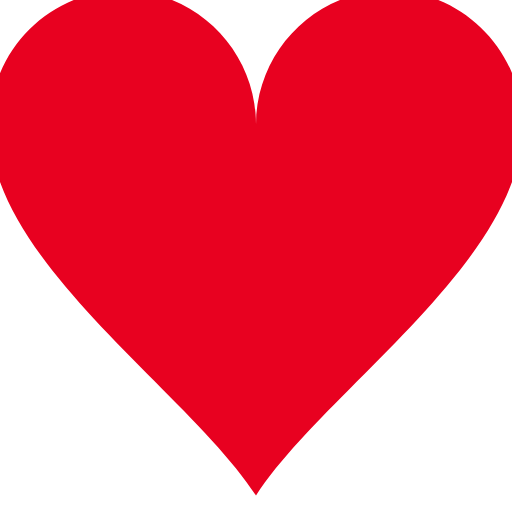
t = 0.00 s
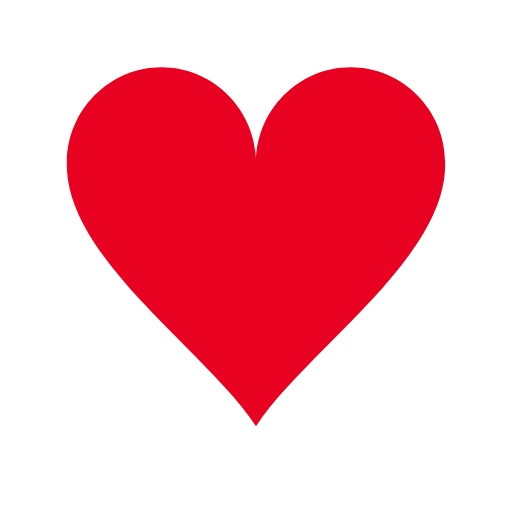
t = 0.15 s
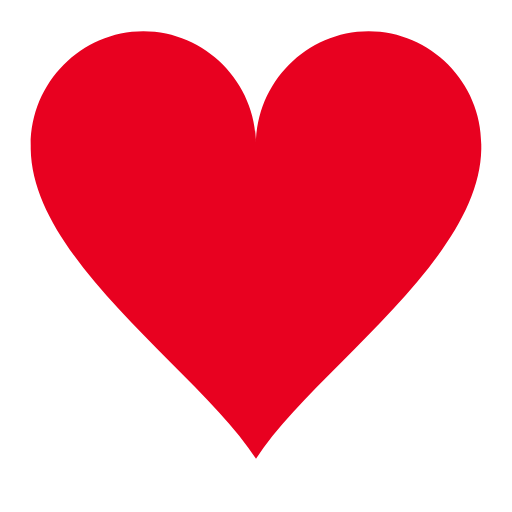
t = 0.30 s
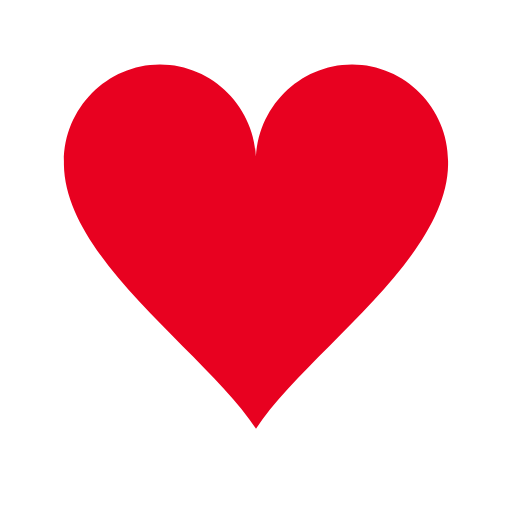
t = 0.48 s
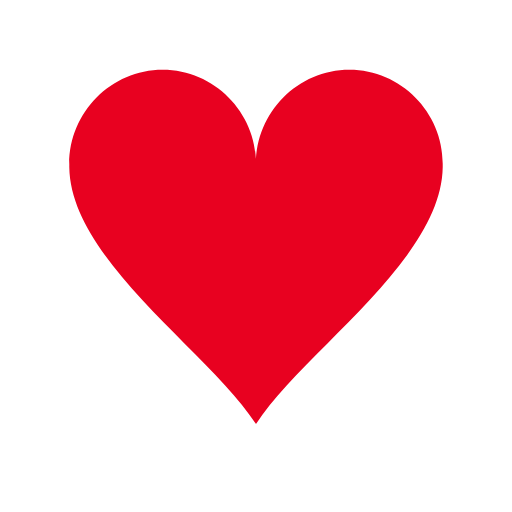
t = 0.65 s
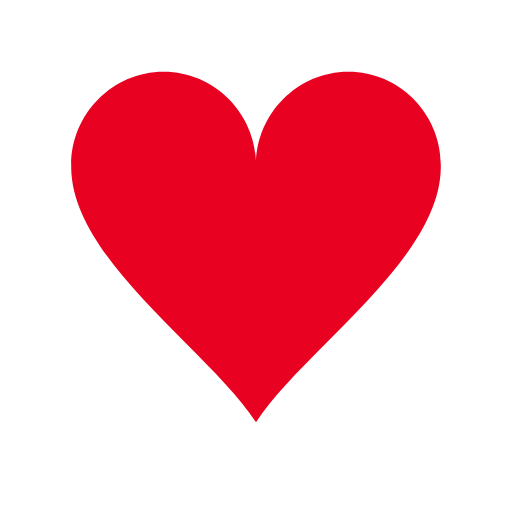
t = 0.83 s

The animated SVG that drew these frames (rendered in a browser with its animation timeline set to each time). Animation: 1 SMIL element (animateTransform=1); one cycle of 1.00 s, repeats indefinitely.

<?xml version="1.0" encoding="utf-8"?><svg width='74px' height='74px' xmlns="http://www.w3.org/2000/svg" viewBox="0 0 100 100" preserveAspectRatio="xMidYMid" class="uil-heart"><rect x="0" y="0" width="100" height="100" fill="none" class="bk"></rect><g transform="translate(50 50)"><g><g transform="translate(-50 -50)"><path d="M90,30.2c0-11-9-20.1-20-20.1s-20,9.1-20,20.2c0,0.2,0-0.3,0,0.7H50c0-1,0-0.6,0-0.8c0-11-9-20.1-20-20.1s-20,9.1-20,20.2 c0,0.2,0-0.3,0,0.7h0c0.3,20,30,39.5,40,55c10-15.5,39.7-35,40-55h0C90,30,90,30.4,90,30.2z" fill="#e80120"></path></g><animateTransform attributeName="transform" type="scale" from="1.3" to="0.9" dur="1s" repeatCount="indefinite" calcMode="spline" values="1.3;0.9;1.1;0.9" keyTimes="0;0.3;0.301;1" keySplines="0 0.75 0.25 1;0 1 0 1;0 .75 .25 1"></animateTransform></g></g></svg>
